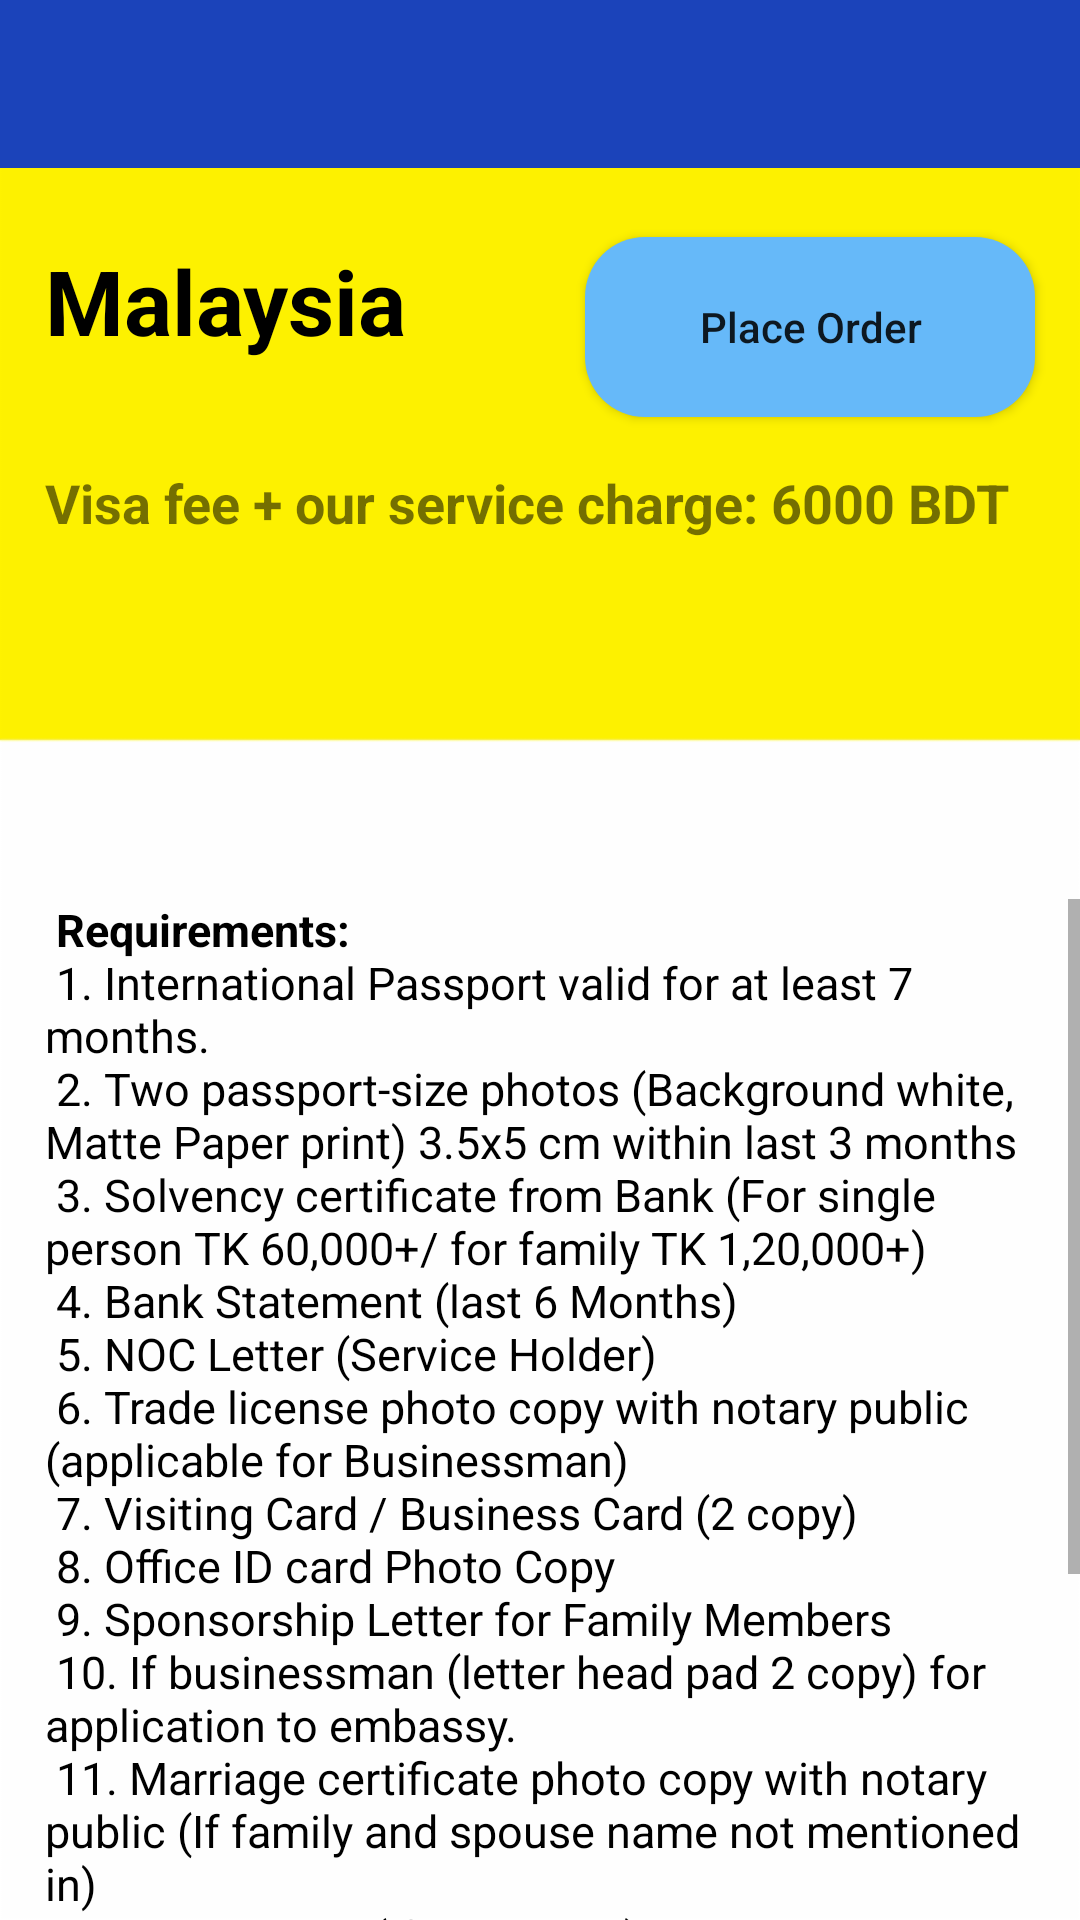

Write the Android layout XML for this screen, with the resource values it uses.
<!-- AndroidManifest.xml: application theme AppTheme -->
<!-- res/layout/activity_malaysia.xml -->
<?xml version="1.0" encoding="utf-8"?>
<RelativeLayout xmlns:android="http://schemas.android.com/apk/res/android"
    xmlns:app="http://schemas.android.com/apk/res-auto"
    xmlns:tools="http://schemas.android.com/tools"
    android:layout_width="match_parent"
    android:layout_height="match_parent"
    android:background="@drawable/bg1"
    tools:context=".malaysia">

    <android.support.v7.widget.Toolbar
        android:id="@+id/toolbar1"
        android:layout_width="match_parent"
        android:layout_height="wrap_content"
        android:background="@color/blue"
        android:minHeight="?attr/actionBarSize"
        app:titleTextColor="@color/white" />

    <TextView
        android:id="@+id/name"
        android:layout_width="match_parent"
        android:layout_height="wrap_content"
        android:text="Malaysia"
        android:textSize="30dp"
        android:layout_marginLeft="15dp"
        android:layout_marginTop="80dp"
        android:textColor="@color/black"
        android:textStyle="bold"
        />

    <Button
        android:layout_width="150dp"
        android:layout_height="60dp"
        android:layout_marginTop="23dp"
        android:layout_below="@+id/toolbar1"
        android:layout_alignEnd="@+id/toolbar1"
        android:layout_alignRight="@+id/toolbar1"
        android:layout_marginEnd="15dp"
        android:layout_marginRight="24dp"
        android:layout_marginBottom="109dp"
        android:text="Place Order"
        android:onClick="click"
        android:background="@drawable/custom_button2"
        android:textAllCaps="false" />

    <TextView
        android:id="@+id/price"
        android:layout_below="@+id/name"
        android:layout_width="match_parent"
        android:layout_height="wrap_content"
        android:text="Visa fee + our service charge: 6000 BDT"
        android:textSize="18dp"
        android:layout_marginLeft="15dp"
        android:layout_marginTop="35dp"
        android:textStyle="bold"

        />

    <ScrollView
        android:layout_width="match_parent"
        android:layout_height="wrap_content"
        android:layout_below="@+id/price"
        android:layout_marginTop="120dp"
        >
        <TextView
            android:layout_width="match_parent"
            android:layout_height="wrap_content"
            android:text="@string/malaysia"
            android:textSize="15dp"
            android:textColor="@color/black"
            android:layout_marginLeft="15dp"

            />


    </ScrollView>






</RelativeLayout>
<!-- resources referenced by this layout -->
<resources>
  <color name="black">#000</color>
  <color name="blue">#1B43BA</color>
  <color name="white">#ffffff</color>
  <!-- drawable bg1: png bitmap (drawable-hdpi, 2126 bytes) -->
  <!-- drawable custom_button2 (drawable) -->
  <?xml version="1.0" encoding="utf-8"?>
  <shape xmlns:android="http://schemas.android.com/apk/res/android" android:shape="rectangle">
      <solid android:color="#66b9f9"/>
      <corners android:radius="20dp"/>
  </shape>
  <string name="malaysia">
          <b> Requirements:</b>\n
          1. International Passport valid for at least 7 months.\n
  2. Two passport-size photos (Background white, Matte Paper print) 3.5x5 cm within last 3
  months\n
  3. Solvency certificate from Bank (For single person TK 60,000+/ for family TK 1,20,000+)\n
  4. Bank Statement (last 6 Months)\n
  5. NOC Letter (Service Holder)\n
  6. Trade license photo copy with notary public (applicable for Businessman)\n
  7. Visiting Card / Business Card (2 copy)\n
  8. Office ID card Photo Copy\n
  9. Sponsorship Letter for Family Members\n
  10. If businessman (letter head pad 2 copy) for application to embassy.\n
  11. Marriage certificate photo copy with notary public (If family and spouse name not
  mentioned in)\n
  12. Leave letter (if job holder).\n\n\n
  
  For E-visa:
  1. Previous Malaysia Visa copy with entry exit date.\n
  2. Bank statement and solvency\n
  3. Picture\n
  4. Trade license, Pad, visiting card.\n
  5. NOC if employed\n
          <b>Note: Delivery Time (6 to 7) working days</b></string>
  <style name="AppTheme" parent="Theme.AppCompat.Light.NoActionBar">
          
          <item name="colorPrimary">@color/yellow</item>
  
      </style>
  <color name="yellow">#F4C900</color>
</resources>
